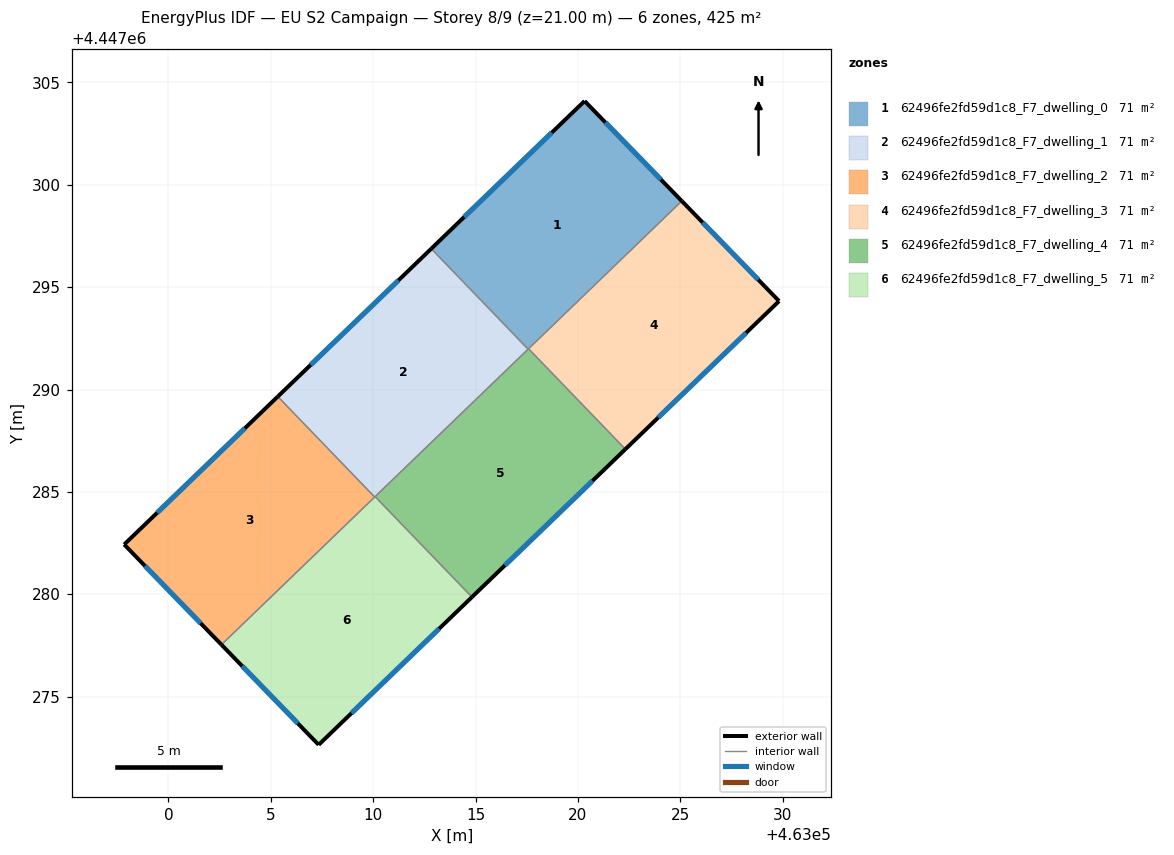
=== STOREY PLAN SPEC (per zone: floor XY polygon, exterior-wall plan segments, windows/doors) ===
zone 1: 62496fe2fd59d1c8_F7_dwelling_0  (70.9 m²)
  floor: (463020.32, 4447304.09) (463025.07, 4447299.21) (463017.57, 4447291.97) (463012.84, 4447296.88)
  exterior wall: (463025.07, 4447299.21) – (463020.32, 4447304.09)  [6.8 m]
    window: (463024.05, 4447300.25) – (463021.34, 4447303.04)  [6.7 m²]
  exterior wall: (463020.32, 4447304.09) – (463012.84, 4447296.88)  [10.4 m]
    window: (463018.72, 4447302.55) – (463014.44, 4447298.42)  [10.2 m²]
  interior walls: 3
zone 2: 62496fe2fd59d1c8_F7_dwelling_1  (70.9 m²)
  floor: (463012.84, 4447296.88) (463017.57, 4447291.97) (463010.07, 4447284.75) (463005.34, 4447289.66)
  exterior wall: (463012.84, 4447296.88) – (463005.34, 4447289.66)  [10.4 m]
    window: (463011.23, 4447295.33) – (463006.95, 4447291.21)  [10.2 m²]
  interior walls: 4
zone 3: 62496fe2fd59d1c8_F7_dwelling_2  (70.9 m²)
  floor: (463005.34, 4447289.66) (463010.07, 4447284.75) (463002.59, 4447277.54) (462997.84, 4447282.43)
  exterior wall: (462997.84, 4447282.43) – (463002.59, 4447277.54)  [6.8 m]
    window: (462998.86, 4447281.39) – (463001.57, 4447278.59)  [6.7 m²]
  exterior wall: (463005.34, 4447289.66) – (462997.84, 4447282.43)  [10.4 m]
    window: (463003.74, 4447288.11) – (462999.45, 4447283.98)  [10.2 m²]
  interior walls: 2
zone 4: 62496fe2fd59d1c8_F7_dwelling_3  (70.9 m²)
  floor: (463025.07, 4447299.21) (463029.82, 4447294.32) (463022.32, 4447287.09) (463017.59, 4447292.00)
  exterior wall: (463029.82, 4447294.32) – (463025.07, 4447299.21)  [6.8 m]
    window: (463028.80, 4447295.37) – (463026.09, 4447298.16)  [6.7 m²]
  exterior wall: (463022.32, 4447287.09) – (463029.82, 4447294.32)  [10.4 m]
    window: (463023.92, 4447288.64) – (463028.21, 4447292.77)  [10.2 m²]
  interior walls: 2
zone 5: 62496fe2fd59d1c8_F7_dwelling_4  (70.9 m²)
  floor: (463017.59, 4447292.00) (463022.32, 4447287.09) (463014.82, 4447279.87) (463010.09, 4447284.77)
  exterior wall: (463014.82, 4447279.87) – (463022.32, 4447287.09)  [10.4 m]
    window: (463016.43, 4447281.41) – (463020.71, 4447285.54)  [10.2 m²]
  interior walls: 4
zone 6: 62496fe2fd59d1c8_F7_dwelling_5  (70.9 m²)
  floor: (463010.09, 4447284.77) (463014.82, 4447279.87) (463007.34, 4447272.65) (463002.59, 4447277.54)
  exterior wall: (463007.34, 4447272.65) – (463014.82, 4447279.87)  [10.4 m]
    window: (463008.94, 4447274.20) – (463013.22, 4447278.32)  [10.2 m²]
  exterior wall: (463002.59, 4447277.54) – (463007.34, 4447272.65)  [6.8 m]
    window: (463003.61, 4447276.50) – (463006.32, 4447273.70)  [6.7 m²]
  interior walls: 3

=== DERIVED (storey summary) ===
Building: EU S2 Campaign
Storey: 8 of 9  (floor level z = 21.00 m)
Storey gross floor area: 425.5 m²
Zones on this storey: 6
  - 62496fe2fd59d1c8_F7_dwelling_0: floor 70.9 m²; exterior wall 17.2 m (51.6 m²); 2 window(s) 16.9 m²; WWR 32.7%
  - 62496fe2fd59d1c8_F7_dwelling_1: floor 70.9 m²; exterior wall 10.4 m (31.2 m²); 1 window(s) 10.2 m²; WWR 32.7%
  - 62496fe2fd59d1c8_F7_dwelling_2: floor 70.9 m²; exterior wall 17.2 m (51.7 m²); 2 window(s) 16.9 m²; WWR 32.7%
  - 62496fe2fd59d1c8_F7_dwelling_3: floor 70.9 m²; exterior wall 17.2 m (51.7 m²); 2 window(s) 16.9 m²; WWR 32.7%
  - 62496fe2fd59d1c8_F7_dwelling_4: floor 70.9 m²; exterior wall 10.4 m (31.2 m²); 1 window(s) 10.2 m²; WWR 32.7%
  - 62496fe2fd59d1c8_F7_dwelling_5: floor 70.9 m²; exterior wall 17.2 m (51.6 m²); 2 window(s) 16.9 m²; WWR 32.7%
Zone adjacency (shared interzone walls):
  - 62496fe2fd59d1c8_F7_dwelling_0 ↔ 62496fe2fd59d1c8_F7_dwelling_1
  - 62496fe2fd59d1c8_F7_dwelling_0 ↔ 62496fe2fd59d1c8_F7_dwelling_3
  - 62496fe2fd59d1c8_F7_dwelling_0 ↔ 62496fe2fd59d1c8_F7_dwelling_4
  - 62496fe2fd59d1c8_F7_dwelling_1 ↔ 62496fe2fd59d1c8_F7_dwelling_2
  - 62496fe2fd59d1c8_F7_dwelling_1 ↔ 62496fe2fd59d1c8_F7_dwelling_4
  - 62496fe2fd59d1c8_F7_dwelling_1 ↔ 62496fe2fd59d1c8_F7_dwelling_5
  - 62496fe2fd59d1c8_F7_dwelling_2 ↔ 62496fe2fd59d1c8_F7_dwelling_5
  - 62496fe2fd59d1c8_F7_dwelling_3 ↔ 62496fe2fd59d1c8_F7_dwelling_4
  - 62496fe2fd59d1c8_F7_dwelling_4 ↔ 62496fe2fd59d1c8_F7_dwelling_5